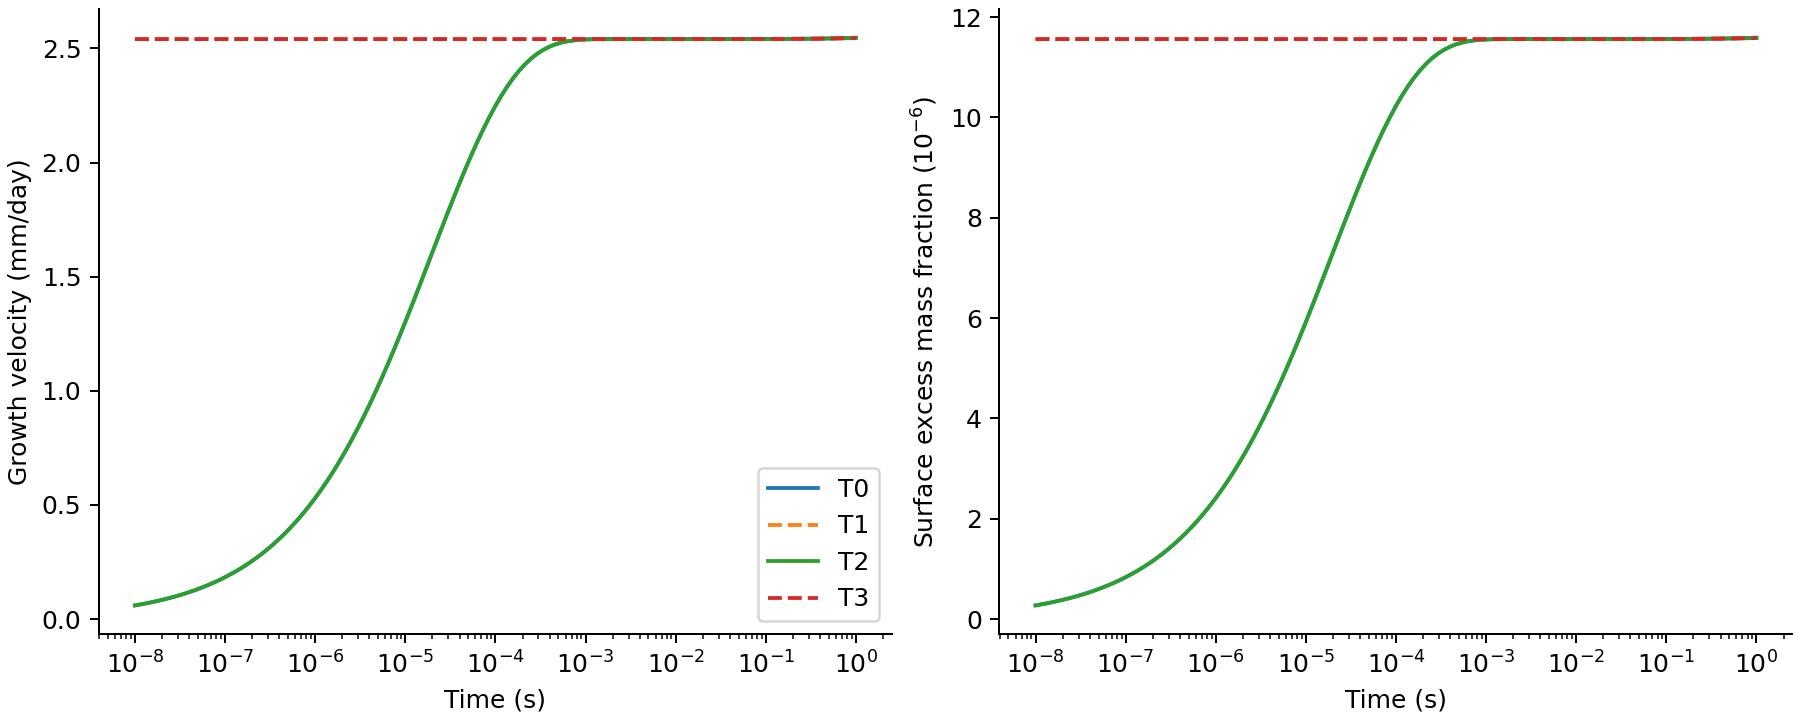

The data file committed next to this chart (first rows):
case, time_s, velocity, supersaturation
T0, 0.0, 4.0443544428386e-13, 1.5899004335295785e-10
T0, 1e-08, 6.931903152726269e-10, 2.7250416378965525e-07
T0, 1.165914401179831e-08, 7.474654608909445e-10, 2.938405888053275e-07
T0, 1.359356390878527e-08, 8.058878495707383e-10, 3.168073611781175e-07
T0, 1.5848931924611143e-08, 8.688355556806304e-10, 3.415531079631329e-07
T0, 1.8478497974222906e-08, 9.366801731914496e-10, 3.682239086422179e-07
T0, 2.1544346900318822e-08, 1.0096774762436e-09, 3.969203122289322e-07
T0, 2.511886431509582e-08, 1.088212437010427e-09, 4.2779365727607654e-07
T0, 2.9286445646252374e-08, 1.1727752257886345e-09, 4.6103663770002967e-07
T0, 3.4145488738336004e-08, 1.2638131514253474e-09, 4.968250975623256e-07
T0, 3.981071705534969e-08, 1.3616217745940721e-09, 5.352752265874727e-07
T0, 4.641588833612782e-08, 1.4668025862949674e-09, 5.766234804638337e-07
T0, 5.411695265464637e-08, 1.5799594003779485e-09, 6.211072280382091e-07
T0, 6.30957344480193e-08, 1.7014953159992705e-09, 6.688849339964165e-07
T0, 7.356422544596421e-08, 1.83197268901239e-09, 7.201776693888107e-07
T0, 8.576958985908945e-08, 1.9721234173207437e-09, 7.75273155007028e-07
T0, 1e-07, 2.1226151109602055e-09, 8.344338389143502e-07
T0, 1.1659144011798311e-07, 2.2839162613320065e-09, 8.97843892566641e-07
T0, 1.3593563908785243e-07, 2.456873595040402e-09, 9.658361777575841e-07
T0, 1.584893192461114e-07, 2.6423009461487035e-09, 1.0387306255688067e-06
T0, 1.8478497974222906e-07, 2.8407896221143647e-09, 1.116759688390978e-06
T0, 2.1544346900318822e-07, 3.053239754046212e-09, 1.2002772221686442e-06
T0, 2.5118864315095823e-07, 3.2805318738494313e-09, 1.2896293779540713e-06
T0, 2.928644564625237e-07, 3.5233711820469084e-09, 1.3850933813230881e-06
T0, 3.414548873833601e-07, 3.78269250422681e-09, 1.4870367271990759e-06
T0, 3.981071705534969e-07, 4.059484359108299e-09, 1.5958480180100487e-06
T0, 4.641588833612782e-07, 4.354421030860732e-09, 1.7117923255538514e-06
T0, 5.411695265464637e-07, 4.668551728266088e-09, 1.8352821105627193e-06
T0, 6.30957344480193e-07, 5.002869100197546e-09, 1.96670759916584e-06
T0, 7.356422544596422e-07, 5.358149079576988e-09, 2.1063738229742945e-06
T0, 8.576958985908945e-07, 5.7350621018448184e-09, 2.2545443407739896e-06
T0, 1e-06, 6.134535069341806e-09, 2.4115835327020996e-06
T0, 1.1659144011798312e-06, 6.55749396218798e-09, 2.577855416296959e-06
T0, 1.3593563908785242e-06, 7.004427285994938e-09, 2.7535520308874517e-06
T0, 1.584893192461114e-06, 7.475825515501346e-09, 2.938866189960976e-06
T0, 1.8478497974222906e-06, 7.972490481780154e-09, 3.1341131060402816e-06
T0, 2.1544346900318865e-06, 8.494685564787168e-09, 3.3393963180250452e-06
T0, 2.5118864315095823e-06, 9.042468401273755e-09, 3.5547384838463536e-06
T0, 2.9286445646252375e-06, 9.616107383044191e-09, 3.7802451125501513e-06
T0, 3.414548873833601e-06, 1.0215419017959466e-08, 4.0158440704485265e-06
T0, 3.981071705534969e-06, 1.0839855051629725e-08, 4.261319830056731e-06
T0, 4.641588833612773e-06, 1.1488975378301903e-08, 4.516499378770522e-06
T0, 5.411695265464638e-06, 1.2161898348561791e-08, 4.781036126166871e-06
T0, 6.30957344480193e-06, 1.28572424910812e-08, 5.0543869937746955e-06
T0, 7.356422544596421e-06, 1.3573724768149667e-08, 5.336047599058258e-06
T0, 8.576958985908945e-06, 1.4309484144457745e-08, 5.625286339405733e-06
T0, 1e-05, 1.5062150409393216e-08, 5.921171447154094e-06
T0, 1.165914401179831e-05, 1.5829485327911992e-08, 6.222823036527991e-06
T0, 1.359356390878524e-05, 1.6608458139134574e-08, 6.52904966702561e-06
T0, 1.584893192461114e-05, 1.7395813204060748e-08, 6.8385714950824905e-06
T0, 1.8478497974222908e-05, 1.818823919191998e-08, 7.150086783758169e-06
T0, 2.1544346900318867e-05, 1.898162645267892e-08, 7.461979964207277e-06
T0, 2.5118864315095822e-05, 1.977205158479783e-08, 7.772708684627982e-06
T0, 2.9286445646252374e-05, 2.0555202709813847e-08, 8.08057787687888e-06
T0, 3.414548873833601e-05, 2.1326419883289918e-08, 8.383755642549229e-06
T0, 3.9810717055349695e-05, 2.2081416850266748e-08, 8.680556986440102e-06
T0, 4.641588833612772e-05, 2.2815308379816636e-08, 8.969061446428839e-06
T0, 5.411695265464637e-05, 2.352373714370815e-08, 9.247556087277342e-06
T0, 6.309573444801929e-05, 2.420227425059197e-08, 9.514299841251184e-06
T0, 7.356422544596421e-05, 2.484669231584054e-08, 9.767630856027942e-06
... 428 more rows
